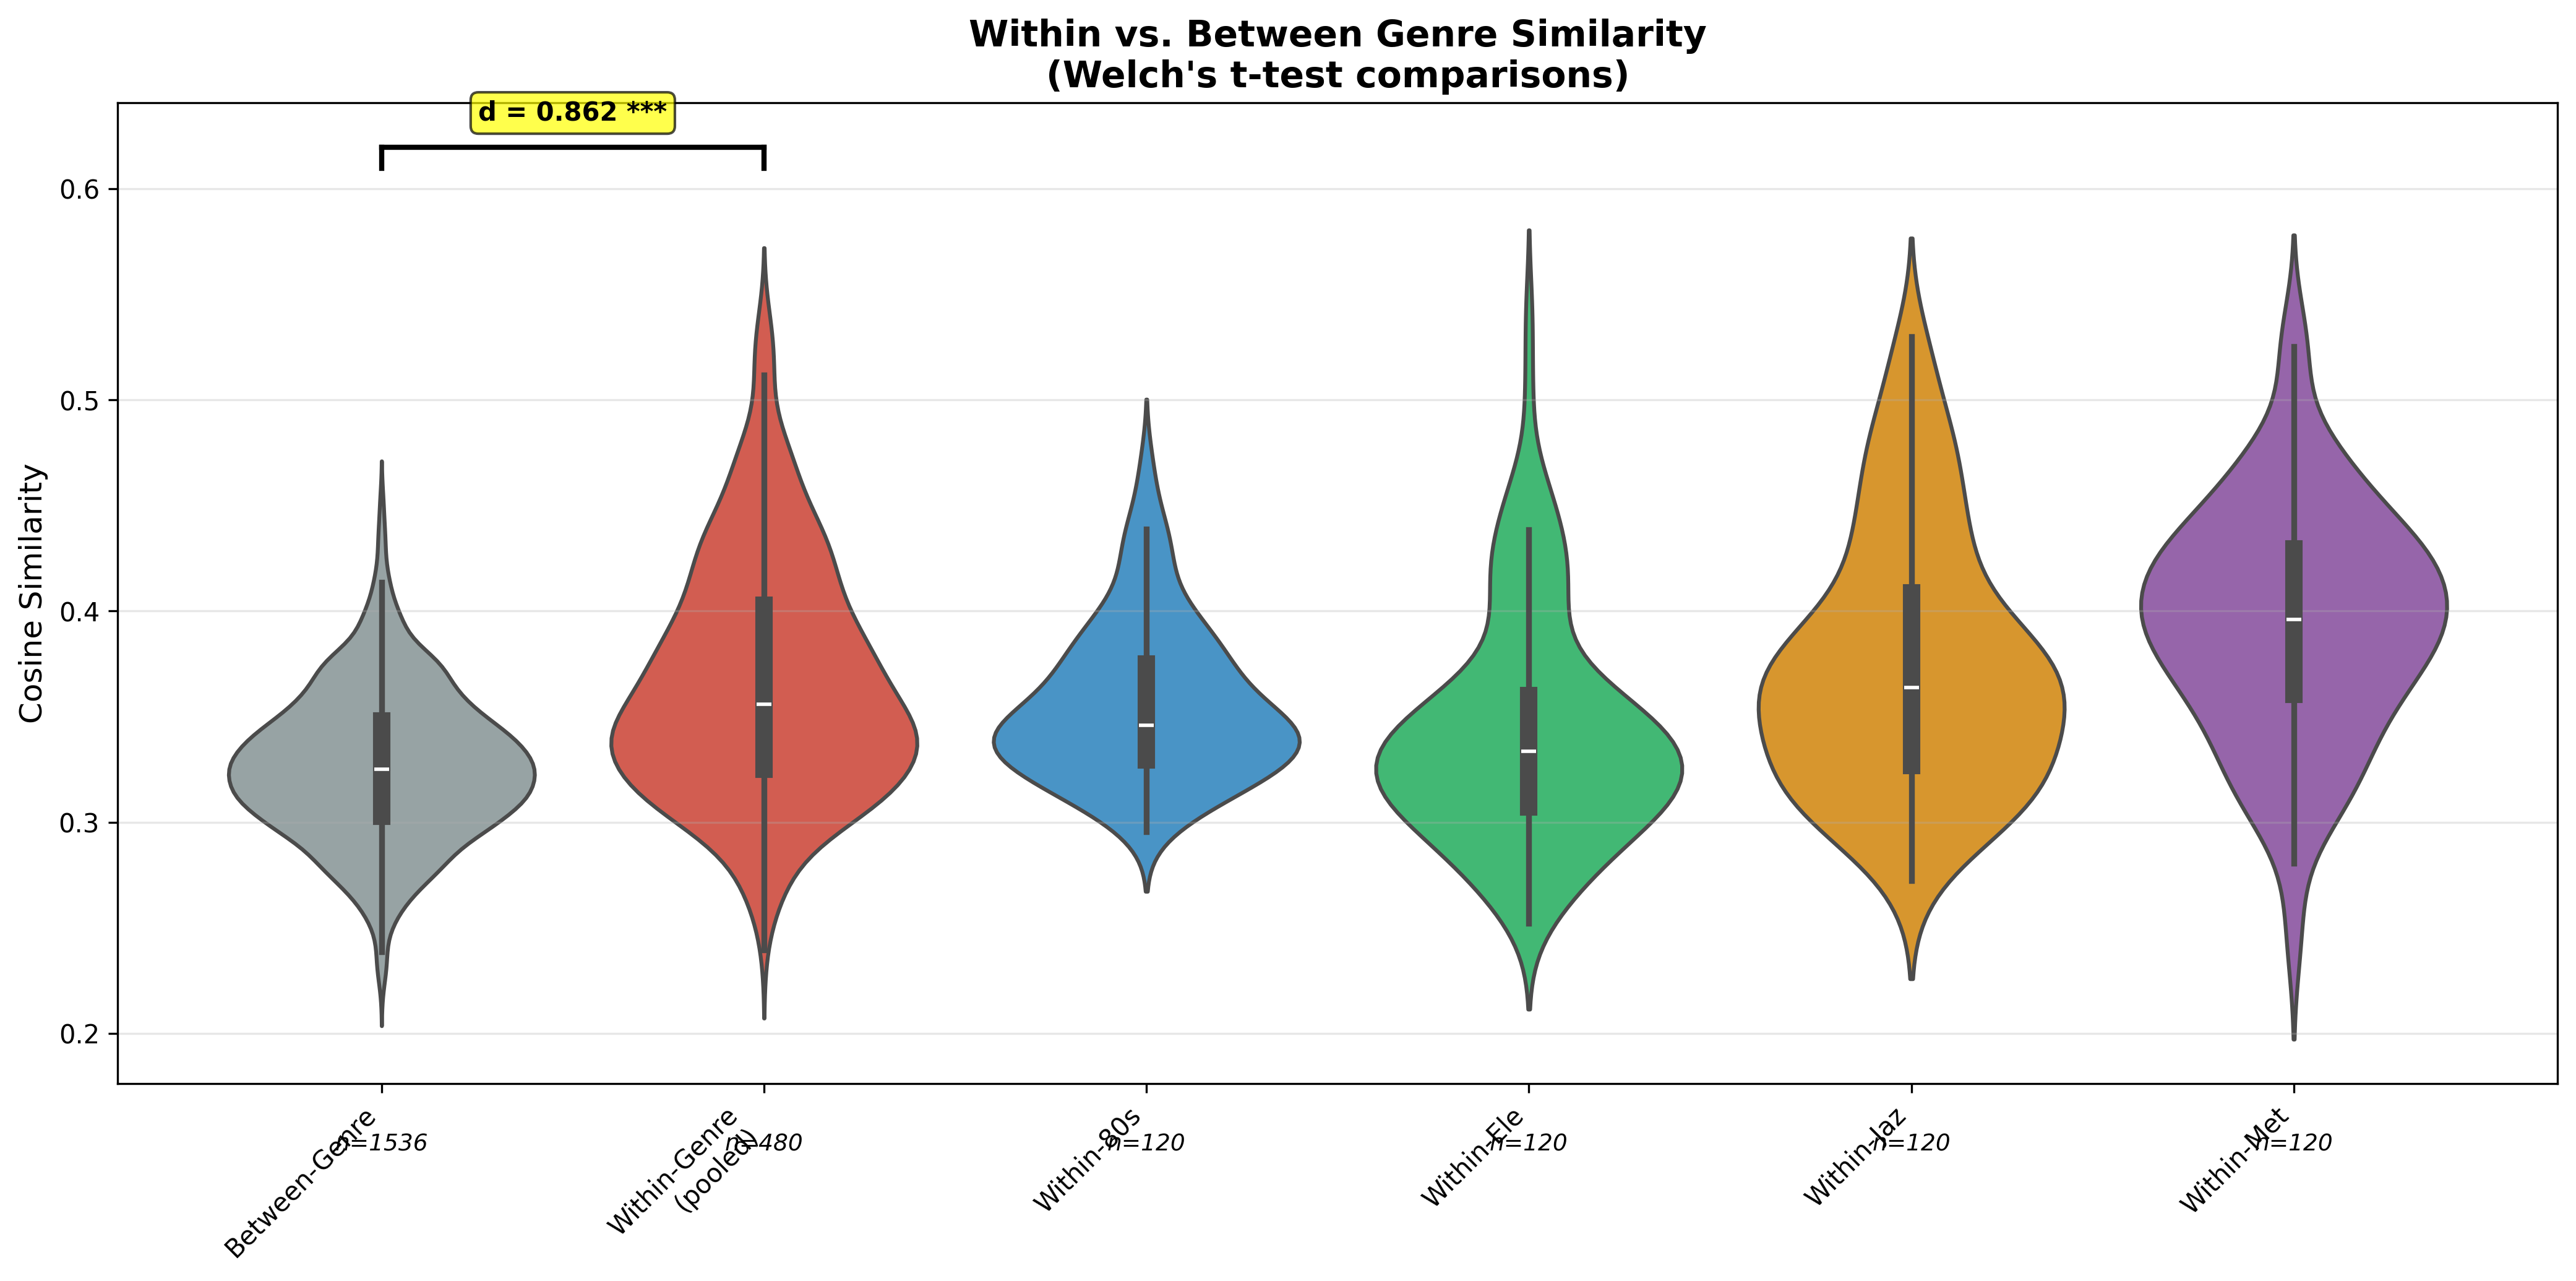

Source data for this figure (header and first rows):
comparison, group1, group2, mean1, std1, n1, mean2, std2, n2, difference, t, p, sig, d
Within vs Between Genre, Within-Genre, Between-Genre, 0.3665, 0.05547, 480, 0.3265, 0.03509, 1536, 0.04003, 14.89, 6.098182001318551e-43, ***, 0.8618
80s vs Between, Within-80s, Between-Genre, 0.356, 0.03647, 120, 0.3265, 0.03509, 1536, 0.02956, 8.542, 2.303403474529064e-14, ***, 0.8242
Ele vs Between, Within-Ele, Between-Genre, 0.342, 0.05283, 120, 0.3265, 0.03509, 1536, 0.01555, 3.158, 0.001983, **, 0.3458
Jaz vs Between, Within-Jaz, Between-Genre, 0.3738, 0.06042, 120, 0.3265, 0.03509, 1536, 0.04728, 8.427, 7.076488569251374e-14, ***, 0.9539
Met vs Between, Within-Met, Between-Genre, 0.3942, 0.05485, 120, 0.3265, 0.03509, 1536, 0.06772, 13.26, 1.0450367112716563e-25, ***, 1.466
